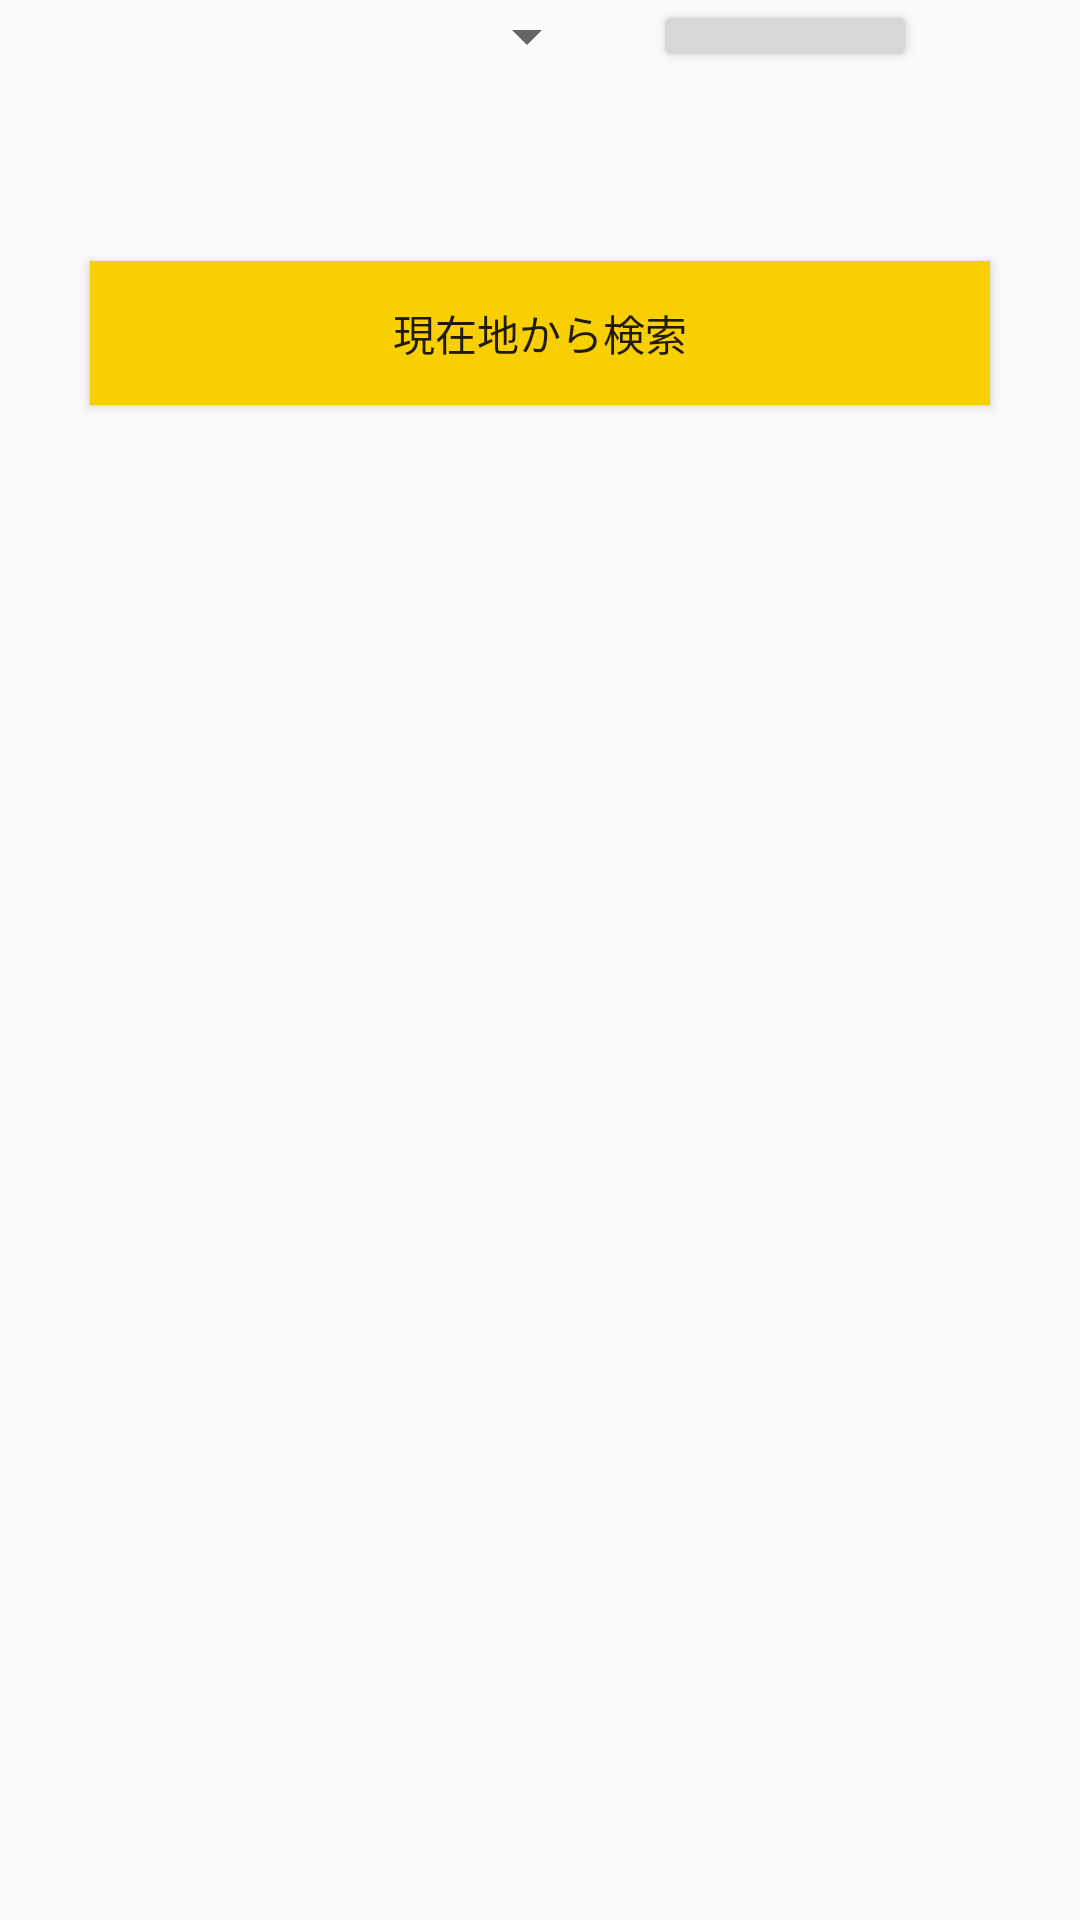

The Android layout XML behind this screen, and the referenced resources:
<!-- AndroidManifest.xml: application theme AppTheme -->
<!-- res/layout/content_main.xml -->
<?xml version="1.0" encoding="utf-8"?>
<RelativeLayout xmlns:android="http://schemas.android.com/apk/res/android"
    xmlns:app="http://schemas.android.com/apk/res-auto"
    xmlns:tools="http://schemas.android.com/tools"
    android:layout_width="match_parent"
    android:layout_height="match_parent"
    android:paddingBottom="@dimen/activity_vertical_margin"
    android:paddingLeft="@dimen/activity_horizontal_margin"
    android:paddingRight="@dimen/activity_horizontal_margin"
    android:paddingTop="@dimen/activity_vertical_margin"
    app:layout_behavior="@string/appbar_scrolling_view_behavior"
    tools:context=".MainActivity"
    tools:showIn="@layout/activity_main">

    <Spinner
        android:id="@+id/prefSpinner"
        android:layout_width="200dp"
        android:layout_height="wrap_content"
        android:layout_alignParentLeft="true"
        android:layout_alignParentStart="true"
        android:layout_alignParentTop="true" />

    <Button
        android:id="@+id/prefSearchBtn"
        android:layout_width="wrap_content"
        android:layout_height="wrap_content"
        android:layout_alignBottom="@+id/prefSpinner"
        android:layout_marginLeft="18dp"
        android:layout_marginStart="18dp"
        android:layout_toEndOf="@+id/prefSpinner"
        android:layout_toRightOf="@+id/prefSpinner"
        android:text="検索" />

    <Button
        android:id="@+id/mapSearchBtn"
        android:layout_width="300dp"
        android:layout_height="wrap_content"
        android:layout_below="@+id/prefSpinner"
        android:layout_centerHorizontal="true"
        android:layout_marginTop="63dp"
        android:background="#f8cf01"
        android:text="現在地から検索" />
</RelativeLayout>
<!-- resources referenced by this layout -->
<resources>
  <style name="AppTheme" parent="Theme.AppCompat.Light.DarkActionBar">
          
          <item name="colorPrimary">@color/colorPrimary</item>
          <item name="colorPrimaryDark">@color/colorPrimaryDark</item>
          <item name="colorAccent">@color/colorAccent</item>
      </style>
  <!-- not gathered from this repository: default colours our renderer supplied (Android Studio template values) -->
  <color name="colorPrimary">#FF6200EE</color>
  <color name="colorPrimaryDark">#FF3700B3</color>
  <color name="colorAccent">#FF03DAC5</color>
</resources>
